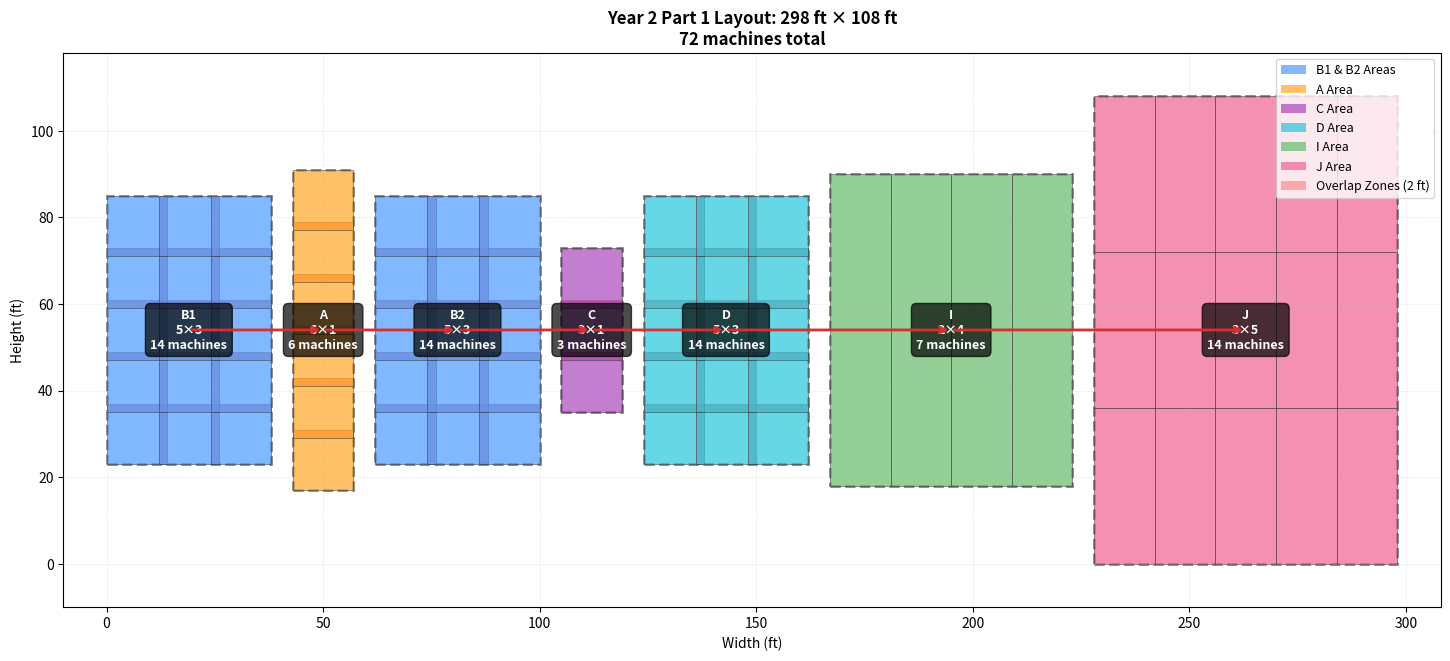

Source code (Python): (Note: this script raises an exception after producing the figure.)
"""
Year 2 Part 1 - Optimized Layout Generator with Overlap Visualization

Machine counts for Year 2 Part 1:
- B1: 14, A: 6, B2: 14, C: 3, D: 14, I: 7, J: 14
- Total: 72 machines
"""

from pathlib import Path
import matplotlib.pyplot as plt
from matplotlib.patches import Rectangle
import csv

# Area data - Year 2 actual machine counts and grid configurations
AREAS = {
    "B1": {"group": "ABCD", "count": 14, "rows": 5, "cols": 3, "eff_w": 38, "eff_h": 62},
    "A":  {"group": "ABCD", "count": 6,  "rows": 6, "cols": 1, "eff_w": 14, "eff_h": 74},
    "B2": {"group": "ABCD", "count": 14, "rows": 5, "cols": 3, "eff_w": 38, "eff_h": 62},
    "C":  {"group": "ABCD", "count": 3,  "rows": 3, "cols": 1, "eff_w": 14, "eff_h": 38},
    "D":  {"group": "ABCD", "count": 14, "rows": 5, "cols": 3, "eff_w": 38, "eff_h": 62},
    "I":  {"group": "HIJ",  "count": 7,  "rows": 2, "cols": 4, "eff_w": 56, "eff_h": 72},
    "J":  {"group": "HIJ",  "count": 14, "rows": 3, "cols": 5, "eff_w": 70, "eff_h": 108},
}

PROCESS_ORDER = ["B1", "A", "B2", "C", "D", "I", "J"]
GAP = 5  # ft between areas

# Color scheme for each area
AREA_COLORS = {
    "B1": '#4c9aff',  # Blue
    "A":  '#ffa726',  # Orange
    "B2": '#4c9aff',  # Blue (same as B1)
    "C":  '#ab47bc',  # Purple
    "D":  '#26c6da',  # Cyan
    "I":  '#66bb6a',  # Green
    "J":  '#f06292',  # Pink
}

def try_left_to_right_packing(areas_order):
    """Arrange areas left-to-right with center alignment"""
    positions = {}
    x_offset = 0
    max_height = 0
    
    # First pass: calculate max height
    for name in areas_order:
        area = AREAS[name]
        h = area["eff_h"]
        max_height = max(max_height, h)
    
    # Second pass: position areas with center alignment
    for name in areas_order:
        area = AREAS[name]
        w = area["eff_w"]
        h = area["eff_h"]
        
        # Center-align vertically
        y_offset = (max_height - h) / 2
        
        positions[name] = {"x": x_offset, "y": y_offset}
        x_offset += w + GAP
    
    total_w = x_offset - GAP
    total_h = max_height
    aspect = max(total_w, total_h) / min(total_w, total_h) if min(total_w, total_h) > 0 else 999
    
    return total_w, total_h, positions, aspect

def find_best_layout():
    """Create left-to-right layout in process order"""
    w, h, pos, aspect = try_left_to_right_packing(PROCESS_ORDER)
    
    best_layout = {
        "width": w,
        "height": h,
        "positions": pos,
        "num_cols": len(PROCESS_ORDER),
        "aspect": aspect
    }
    
    return best_layout

def draw_block_with_overlaps(ax, x0, y0, rows, cols, group, area_name, actual_count):
    """Draw individual unit blocks with overlap zones"""
    if group == "ABCD":
        unit_w, unit_h, share = 14, 14, 2
    else:  # HIJ
        unit_w, unit_h, share = 14, 36, 0
    
    block_color = AREA_COLORS[area_name]
    overlap_color = '#ff6b6b'
    edge_color = '#333333'
    
    # Draw area boundary box
    area_w = cols * unit_w - (cols - 1) * share if share > 0 else cols * unit_w
    area_h = rows * unit_h - (rows - 1) * share if share > 0 else rows * unit_h
    
    boundary = Rectangle((x0, y0), area_w, area_h,
                         facecolor='none',
                         edgecolor='black',
                         linewidth=2,
                         linestyle='--',
                         alpha=0.5)
    ax.add_patch(boundary)
    
    for r in range(rows):
        for c in range(cols):
            # Block position with sharing applied
            if share > 0:
                bx = x0 + c * (unit_w - share)
                by = y0 + r * (unit_h - share)
            else:
                bx = x0 + c * unit_w
                by = y0 + r * unit_h
            
            # Draw main block
            block = Rectangle((bx, by), unit_w, unit_h, 
                            facecolor=block_color, 
                            edgecolor=edge_color, 
                            linewidth=0.5, 
                            alpha=0.7)
            ax.add_patch(block)
            
            # Draw overlap zones (only for ABCD)
            if share > 0:
                if c < cols - 1:
                    overlap = Rectangle((bx + unit_w - share, by), share, unit_h,
                                      facecolor=overlap_color, alpha=0.5, 
                                      edgecolor='none')
                    ax.add_patch(overlap)
                
                if r < rows - 1:
                    overlap = Rectangle((bx, by + unit_h - share), unit_w, share,
                                      facecolor=overlap_color, alpha=0.5,
                                      edgecolor='none')
                    ax.add_patch(overlap)
                
                if r < rows - 1 and c < cols - 1:
                    overlap = Rectangle((bx + unit_w - share, by + unit_h - share), 
                                      share, share,
                                      facecolor=overlap_color, alpha=0.7,
                                      edgecolor='none')
                    ax.add_patch(overlap)
    
    # Area label
    cx = x0 + area_w / 2
    cy = y0 + area_h / 2
    ax.text(cx, cy, f"{area_name}\n{rows}×{cols}\n{actual_count} machines", 
           ha='center', va='center', fontsize=9, 
           fontweight='bold', color='white',
           bbox=dict(boxstyle='round,pad=0.4', facecolor='black', alpha=0.7))

def draw_flow_arrows(ax, layout):
    """Draw arrows showing process flow"""
    positions = layout["positions"]
    arrow_color = '#d63031'
    
    for i in range(len(PROCESS_ORDER) - 1):
        from_area = PROCESS_ORDER[i]
        to_area = PROCESS_ORDER[i + 1]
        
        from_data = AREAS[from_area]
        to_data = AREAS[to_area]
        
        from_pos = positions[from_area]
        to_pos = positions[to_area]
        
        from_x = from_pos["x"] + from_data["eff_w"] / 2
        from_y = from_pos["y"] + from_data["eff_h"] / 2
        to_x = to_pos["x"] + to_data["eff_w"] / 2
        to_y = to_pos["y"] + to_data["eff_h"] / 2
        
        ax.annotate('', xy=(to_x, to_y), xytext=(from_x, from_y),
                   arrowprops=dict(arrowstyle='->', lw=2, color=arrow_color))

def create_layout_diagram():
    """Main function to create the optimized layout diagram"""
    
    print("Creating Year 2 Part 1 layout...")
    print("  Year 2 actual: 72 machines")
    print("  - All areas center-aligned vertically for straight arrows")
    print("  - No overlap between different areas (GAP = 5 ft)")
    print("  - Overlap zones only within each area's internal blocks")
    
    layout = find_best_layout()
    
    print(f"\nLayout configuration:")
    print(f"  Arrangement: Left-to-right in process order")
    print(f"  Dimensions: {layout['width']:.1f} ft × {layout['height']:.1f} ft")
    print(f"  Total footprint: {layout['width'] * layout['height']:.0f} ft²")
    
    # Calculate actual area used
    actual_machines = sum(AREAS[a]["count"] for a in PROCESS_ORDER)
    total_area = sum(AREAS[a]["count"] * (196 if AREAS[a]["group"]=="ABCD" else 504) for a in PROCESS_ORDER)
    
    print(f"  Total machines: {actual_machines}")
    print(f"  Actual area used: {total_area:,} ft²")
    
    # Create figure
    fig_w = layout['width'] / 15
    fig_h = layout['height'] / 15
    fig, ax = plt.subplots(figsize=(fig_w, fig_h))
    
    # Draw each area with blocks and overlaps
    for area_name in PROCESS_ORDER:
        area = AREAS[area_name]
        pos = layout["positions"][area_name]
        
        draw_block_with_overlaps(
            ax, pos["x"], pos["y"],
            area["rows"], area["cols"],
            area["group"], area_name,
            area["count"]
        )
    
    # Draw flow arrows
    draw_flow_arrows(ax, layout)
    
    # Add legend
    legend_elements = [
        plt.matplotlib.patches.Patch(facecolor=AREA_COLORS['B1'], alpha=0.7, label='B1 & B2 Areas'),
        plt.matplotlib.patches.Patch(facecolor=AREA_COLORS['A'], alpha=0.7, label='A Area'),
        plt.matplotlib.patches.Patch(facecolor=AREA_COLORS['C'], alpha=0.7, label='C Area'),
        plt.matplotlib.patches.Patch(facecolor=AREA_COLORS['D'], alpha=0.7, label='D Area'),
        plt.matplotlib.patches.Patch(facecolor=AREA_COLORS['I'], alpha=0.7, label='I Area'),
        plt.matplotlib.patches.Patch(facecolor=AREA_COLORS['J'], alpha=0.7, label='J Area'),
        plt.matplotlib.patches.Patch(facecolor='#ff6b6b', alpha=0.5, label='Overlap Zones (2 ft)'),
    ]
    ax.legend(handles=legend_elements, loc='upper right', fontsize=9)
    
    # Set axis properties
    ax.set_xlim(-10, layout['width'] + 10)
    ax.set_ylim(-10, layout['height'] + 10)
    ax.set_aspect('equal')
    ax.set_xlabel('Width (ft)', fontsize=10)
    ax.set_ylabel('Height (ft)', fontsize=10)
    ax.set_title(f'Year 2 Part 1 Layout: {layout["width"]:.0f} ft × {layout["height"]:.0f} ft\n72 machines total', 
                fontsize=12, fontweight='bold')
    ax.grid(True, alpha=0.3, linestyle='--', linewidth=0.5)
    
    # Save
    output_path = Path(__file__).parent / 'Optimized_Layout_with_Overlaps.png'
    fig.savefig(output_path, dpi=300, bbox_inches='tight')
    plt.close(fig)
    
    # Save layout data
    csv_path = Path(__file__).parent / 'Optimized_Layout_Summary.csv'
    with open(csv_path, 'w', newline='') as f:
        writer = csv.writer(f)
        writer.writerow(['Area', 'X_ft', 'Y_ft', 'Width_ft', 'Height_ft', 'Rows', 'Cols', 'Blocks'])
        for area_name in PROCESS_ORDER:
            area = AREAS[area_name]
            pos = layout["positions"][area_name]
            writer.writerow([
                area_name,
                f"{pos['x']:.1f}",
                f"{pos['y']:.1f}",
                f"{area['eff_w']:.1f}",
                f"{area['eff_h']:.1f}",
                area['rows'],
                area['cols'],
                area['count']
            ])
    
    print(f"\nOutput saved to:")
    print(f"  {output_path}")
    print(f"  {csv_path}")
    
    return output_path, layout

if __name__ == '__main__':
    create_layout_diagram()
